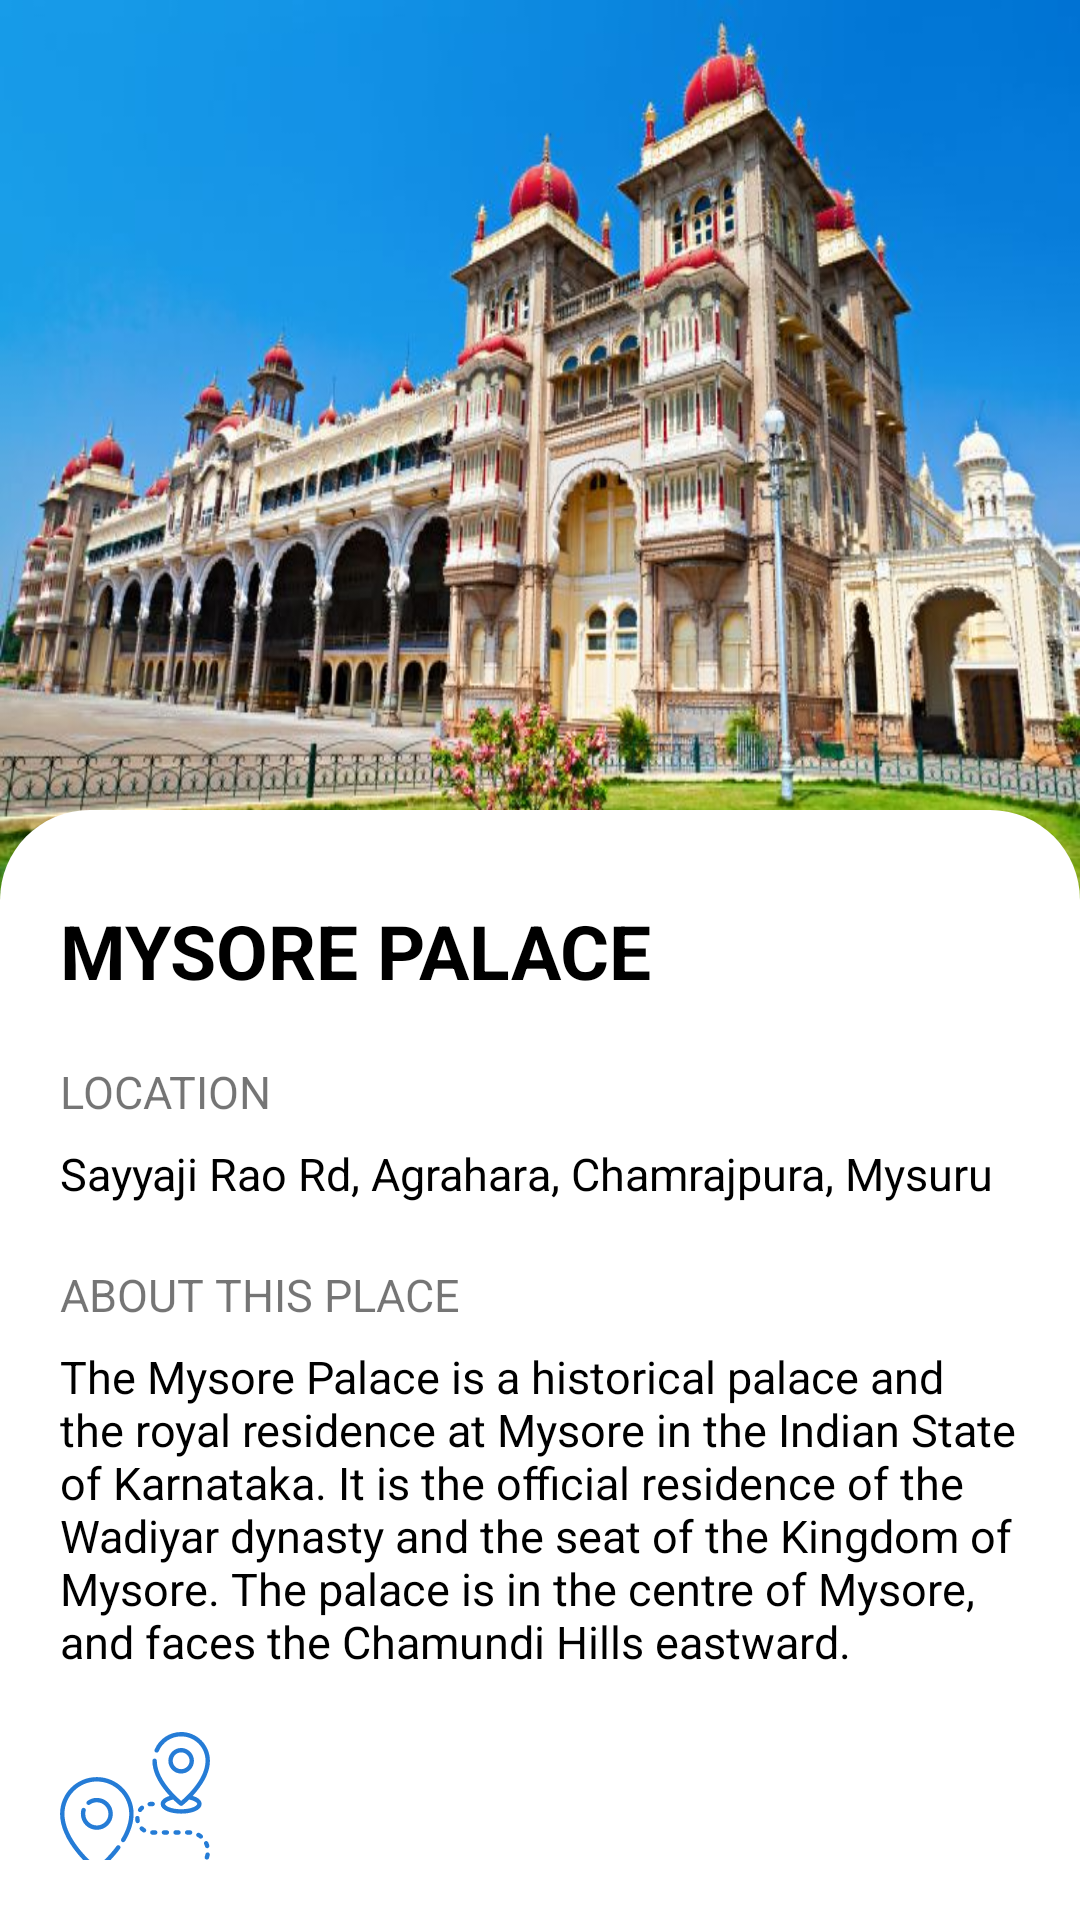

Here is an Android app screen rendered from its layout file. Give the layout XML and the strings, colors and styles it references.
<!-- AndroidManifest.xml: activity theme Theme.AppCompat.Light.NoActionBar -->
<!-- res/layout/activity_detailed.xml -->
<?xml version="1.0" encoding="utf-8"?>
<androidx.constraintlayout.widget.ConstraintLayout xmlns:android="http://schemas.android.com/apk/res/android"
    xmlns:app="http://schemas.android.com/apk/res-auto"
    xmlns:tools="http://schemas.android.com/tools"
    android:id="@+id/drawer_layout"
    android:layout_width="match_parent"
    android:layout_height="match_parent"
    android:background="@color/white"
    tools:context=".HomeActivity">


    <FrameLayout
        android:id="@+id/frameLayout"
        android:layout_width="match_parent"
        android:layout_height="match_parent"
        app:layout_constraintBottom_toBottomOf="parent"
        app:layout_constraintEnd_toEndOf="parent"
        app:layout_constraintStart_toStartOf="parent"
        app:layout_constraintTop_toTopOf="parent">

        <ImageView
            android:id="@+id/mainimg"
            android:layout_width="match_parent"
            android:layout_height="300dp"
            android:background="@color/black"
            android:scaleType="fitXY"
            android:src="@drawable/mainbg" />


        <ImageView
            android:layout_width="35dp"
            android:layout_height="35dp"
            android:layout_marginLeft="20dp"
            android:layout_marginTop="20dp"
            android:background="@drawable/arrow_back"
            android:backgroundTint="@color/white" />

        <LinearLayout
            android:layout_width="match_parent"
            android:layout_height="match_parent"
            android:layout_marginTop="270dp"
            android:background="@drawable/rounded_corners"
            android:backgroundTint="@color/white"
            android:orientation="vertical"
            android:padding="20dp">

            <TextView
                android:id="@+id/name"
                android:layout_width="match_parent"
                android:layout_height="wrap_content"
                android:layout_marginTop="10dp"
                android:text="MYSORE PALACE"
                android:textColor="@color/black"
                android:textSize="25sp"
                android:textStyle="bold" />

            <TextView
                android:layout_width="match_parent"
                android:layout_height="wrap_content"
                android:layout_marginTop="20dp"
                android:text="LOCATION"
                android:textSize="15sp" />

            <TextView
                android:id="@+id/location"
                android:layout_width="match_parent"
                android:layout_height="wrap_content"
                android:layout_marginTop="7dp"
                android:text="Sayyaji Rao Rd, Agrahara, Chamrajpura, Mysuru"
                android:textColor="@color/black"
                android:textSize="15sp" />

            <TextView
                android:layout_width="match_parent"
                android:layout_height="wrap_content"
                android:layout_marginTop="20dp"
                android:text="ABOUT THIS PLACE"
                android:textSize="15sp" />

            <TextView
                android:id="@+id/description"
                android:layout_width="match_parent"
                android:layout_height="wrap_content"
                android:layout_marginTop="7dp"
                android:text="The Mysore Palace is a historical palace and the royal residence at Mysore in the Indian State of Karnataka. It is the official residence of the Wadiyar dynasty and the seat of the Kingdom of Mysore. The palace is in the centre of Mysore, and faces the Chamundi Hills eastward."
                android:textColor="@color/black"
                android:textSize="15sp" />

            <ImageView
                android:id="@+id/locate"
                android:layout_width="50dp"
                android:layout_height="50dp"
                android:layout_marginTop="20dp"
                android:src="@drawable/ic_destination" />

            <TextView
                android:layout_width="wrap_content"
                android:layout_height="wrap_content"
                android:text="Spot on Map"
                android:textColor="@color/black" />
        </LinearLayout>

    </FrameLayout>
</androidx.constraintlayout.widget.ConstraintLayout>
<!-- resources referenced by this layout -->
<resources>
  <color name="black">#FF000000</color>
  <color name="white">#FFFFFFFF</color>
  <!-- drawable ic_destination: vector/xml drawable (drawable, 10008 chars, omitted) -->
  <!-- drawable mainbg: jpg bitmap (drawable, 81127 bytes) -->
  <!-- drawable rounded_corners (drawable) -->
  <?xml version="1.0" encoding="utf-8"?>
  <shape xmlns:android="http://schemas.android.com/apk/res/android">
  <corners
      android:topLeftRadius="30dp"
      android:topRightRadius="30dp"/>
  </shape>
</resources>
